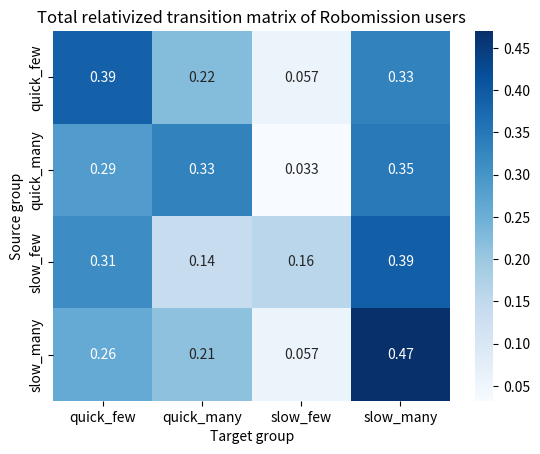

This figure's Python source:
import pandas as pd
import seaborn as sns
from matplotlib import pyplot as plt
mat = [[0.3871582746059306, 0.22444081299152283, 0.05676982262622136, 0.3316310897763252],
       [0.286546451364201, 0.332997815565169, 0.032552362187861394, 0.3479033708827687],
       [0.31404444444444446, 0.1375111111111111, 0.15777777777777777, 0.39066666666666666],
       [0.2591210449005518, 0.21426019294136328, 0.05674434607699128, 0.4698744160810936]]

for row in mat:
    print(sum(row))

idx = ["quick_few", "quick_many", "slow_few", "slow_many"]
cols = idx
df = pd.DataFrame(mat, index=idx, columns=cols)

# _r reverses the normal order of the color map 'RdYlGn'
sns.heatmap(df, cmap='Blues', annot=True)
plt.xlabel("Target group")
plt.ylabel("Source group")
plt.title("Total relativized transition matrix of Robomission users")
plt.show()
